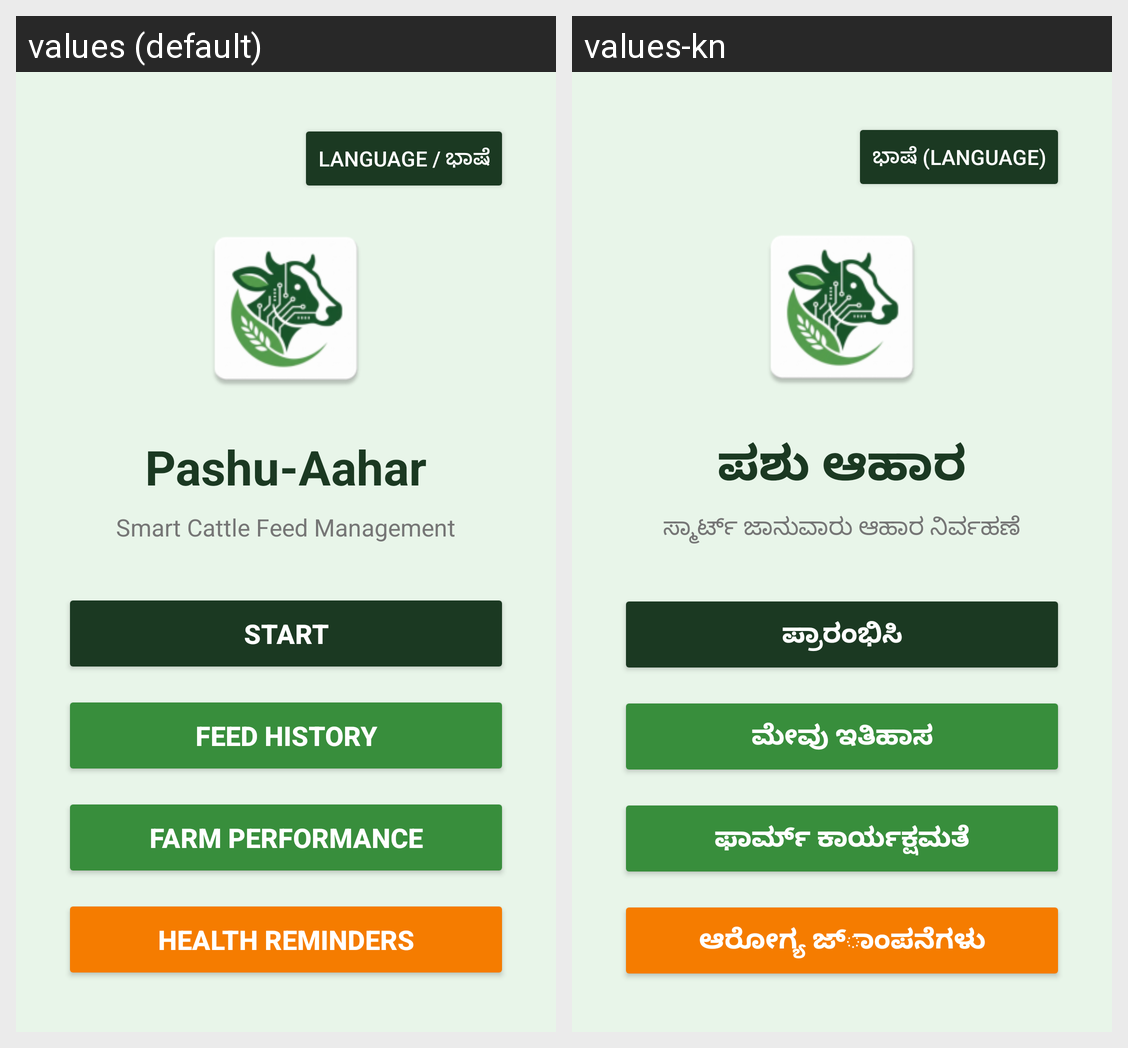

Strings drawn on this Android screen and how each of the app's shown locales translates them:
Android screen res/layout/activity_main.xml rendered under 2 locales, left to right: values (default), values-kn. Device: Nexus 5 (rendered at 1080×1920; each locale shown at half size, 540×960, under a caption strip naming it); theme Theme.PashuAahar.
Strings drawn on this screen, with the default value and each locale's value (text and hints the layout hard-codes, and strings that could not be matched under every locale, appear in the picture but are not listed):

language
  values: Language / ಭಾಷೆ
  values-kn: ಭಾಷೆ (Language)

app_name
  values: Pashu-Aahar
  values-kn: ಪಶು ಆಹಾರ

app_subtitle
  values: Smart Cattle Feed Management
  values-kn: ಸ್ಮಾರ್ಟ್ ಜಾನುವಾರು ಆಹಾರ ನಿರ್ವಹಣೆ

start
  values: Start
  values-kn: ಪ್ರಾರಂಭಿಸಿ

feed_history
  values: Feed History
  values-kn: ಮೇವು ಇತಿಹಾಸ

farm_dashboard
  values: Farm Performance
  values-kn: ಫಾರ್ಮ್ ಕಾರ್ಯಕ್ಷಮತೆ

reminders
  values: Health Reminders
  values-kn: ಆರೋಗ್ಯ ಜ್ಾಂಪನೆಗಳು
